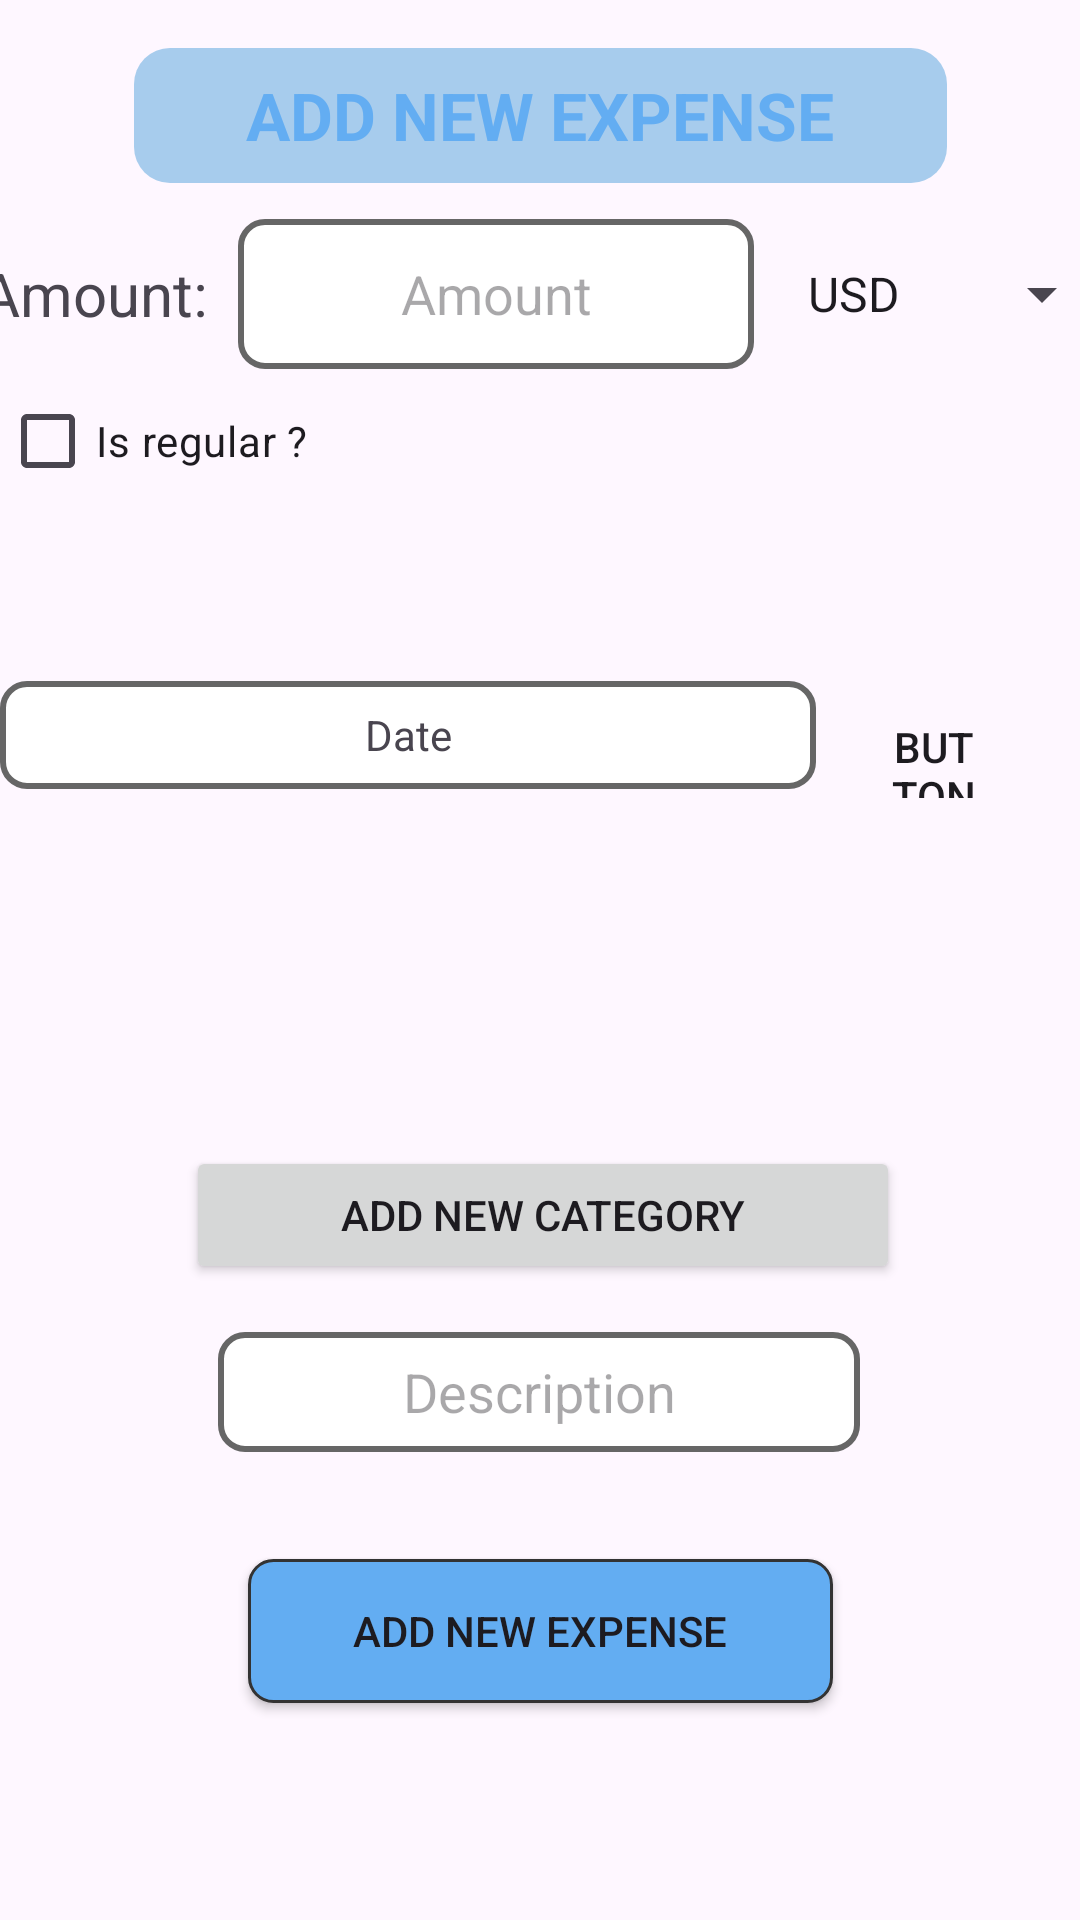

Android layout source for this screen:
<!-- AndroidManifest.xml: application theme Theme.BudgetManager -->
<!-- res/layout/fragment_add_expense.xml -->
<?xml version="1.0" encoding="utf-8"?>
<androidx.constraintlayout.widget.ConstraintLayout xmlns:android="http://schemas.android.com/apk/res/android"
    xmlns:tools="http://schemas.android.com/tools"
    xmlns:app="http://schemas.android.com/apk/res-auto"
    android:layout_width="match_parent"
    android:layout_height="match_parent"
    tools:context=".ui.AddExpenseFragment">


    <LinearLayout
        android:id="@+id/linearLayout7"
        android:layout_width="match_parent"
        android:layout_height="wrap_content"
        android:layout_marginTop="12dp"
        android:orientation="horizontal"
        android:gravity="center"
        app:layout_constraintEnd_toEndOf="parent"
        app:layout_constraintStart_toStartOf="parent"
        app:layout_constraintTop_toBottomOf="@+id/textView11">

        <TextView
            android:layout_width="wrap_content"
            android:layout_height="wrap_content"
            android:layout_marginLeft="5dp"
            android:text="Amount:"
            android:layout_marginRight="10dp"
            android:textSize="20dp" />

        <EditText
            android:id="@+id/amountEditText"
            android:layout_width="172dp"
            android:layout_height="50dp"
            android:background="@drawable/shape"
            android:ems="10"
            android:hint="Amount"
            android:inputType="number"
            android:textAlignment="center" />

        <Spinner
            android:id="@+id/currencySpinner"
            android:layout_width="120dp"
            android:layout_height="46dp"
            android:entries="@array/currency_list"
            android:padding="10dp" />


    </LinearLayout>

    <LinearLayout
        android:layout_width="match_parent"
        android:layout_height="wrap_content"
        android:orientation="horizontal"
        app:layout_constraintTop_toBottomOf="@+id/linearLayout7">

        <CheckBox
            android:id="@+id/regularExpenseCheckBox"
            android:layout_width="wrap_content"
            android:layout_height="wrap_content"
            android:text="Is regular ?"

            app:layout_constraintEnd_toEndOf="parent"
            app:layout_constraintHorizontal_bias="0.374"
            app:layout_constraintStart_toStartOf="parent"
            app:layout_constraintTop_toBottomOf="@+id/amountEditText"
            app:layout_constraintVertical_bias="0.076" />

        <Spinner
            android:id="@+id/regularExpenseSpinner"
            android:layout_width="194dp"
            android:layout_height="59dp"
            android:entries="@array/regular_income_options"
            android:visibility="gone"
            app:layout_constraintEnd_toEndOf="parent"
            app:layout_constraintHorizontal_bias="0.397"
            app:layout_constraintStart_toStartOf="parent"
            app:layout_constraintTop_toBottomOf="@+id/regularExpenseCheckBox"
            app:layout_constraintVertical_bias="0.0" />

        <EditText
            android:id="@+id/titleRegularExpenseEditText"
            android:layout_width="match_parent"
            android:visibility="gone"
            android:layout_height="wrap_content"
            android:hint="Title"/>


    </LinearLayout>


    <EditText
        android:id="@+id/editTextText"
        android:layout_width="214dp"
        android:layout_height="40dp"
        android:layout_marginBottom="156dp"
        android:background="@drawable/shape"
        android:ems="10"
        android:hint="Description"
        android:inputType="text"
        android:textAlignment="center"
        app:layout_constraintBottom_toBottomOf="parent"
        app:layout_constraintEnd_toEndOf="parent"
        app:layout_constraintHorizontal_bias="0.497"
        app:layout_constraintStart_toStartOf="parent" />


    <Button
        android:id="@+id/addButton"
        android:layout_width="195dp"
        android:layout_height="48dp"
        android:background="@drawable/button_shape"
        android:text="Add New Expense"
        app:layout_constraintBottom_toBottomOf="parent"
        app:layout_constraintEnd_toEndOf="parent"
        app:layout_constraintStart_toStartOf="parent"
        app:layout_constraintTop_toBottomOf="@+id/editTextText"
        app:layout_constraintVertical_bias="0.33" />

    <LinearLayout
        android:id="@+id/linearLayout6"
        android:layout_width="match_parent"
        android:layout_height="wrap_content"
        android:layout_marginTop="24dp"
        android:orientation="horizontal"
        app:layout_constraintEnd_toEndOf="parent"
        app:layout_constraintHorizontal_bias="0.0"
        app:layout_constraintStart_toStartOf="parent"
        app:layout_constraintTop_toBottomOf="@+id/linearLayout7">

        <TextView
            android:id="@+id/dateTextView"
            android:layout_width="272dp"
            android:layout_height="36dp"
            android:gravity="center"
            android:layout_marginTop="80dp"
            android:background="@drawable/shape"
            android:padding="6dp"
            android:text="Date"
            android:layout_marginRight="10dp"
            android:textAlignment="center" />

        <Button
            android:id="@+id/selectDateButton"
            android:layout_width="35dp"
            android:layout_height="35dp"
            android:layout_marginStart="12dp"
            android:layout_marginTop="84dp"
            android:background="@drawable/baseline_calendar_month_24"
            android:text="Button" />

    </LinearLayout>

    <TextView
        android:id="@+id/textView11"
        android:layout_width="271dp"
        android:layout_height="45dp"
        android:layout_marginTop="16dp"
        android:background="@drawable/rounded_corner_background"
        android:gravity="center"
        android:text="ADD NEW EXPENSE"
        android:textColor="@color/blue"
        android:textSize="22dp"
        android:textStyle="bold"
        app:layout_constraintEnd_toEndOf="parent"
        app:layout_constraintStart_toStartOf="parent"
        app:layout_constraintTop_toTopOf="parent" />


    <HorizontalScrollView
        android:layout_width="387dp"
        android:layout_height="74dp"
        android:layout_marginTop="44dp"
        app:layout_constraintEnd_toEndOf="parent"
        app:layout_constraintHorizontal_bias="0.727"
        app:layout_constraintStart_toStartOf="parent"
        app:layout_constraintTop_toBottomOf="@+id/linearLayout6">

        <com.google.android.material.button.MaterialButtonToggleGroup

            android:id="@+id/toggleButtonGroup"
            android:layout_width="350dp"
            android:layout_height="135dp"
            android:layout_marginTop="20dp"
            app:singleSelection="true">

        </com.google.android.material.button.MaterialButtonToggleGroup>


    </HorizontalScrollView>

    <Button
        android:id="@+id/addCategoryButton"
        android:layout_width="238dp"
        android:layout_height="46dp"
        android:layout_marginBottom="16dp"
        android:text="Add new Category"
        app:layout_constraintBottom_toTopOf="@+id/editTextText"
        app:layout_constraintEnd_toEndOf="parent"
        app:layout_constraintHorizontal_bias="0.509"
        app:layout_constraintStart_toStartOf="parent" />


</androidx.constraintlayout.widget.ConstraintLayout>
<!-- resources referenced by this layout -->
<resources>
  <string-array name="regular_income_options">
          <item>Once a week</item>
          <item>Once a month</item>
      </string-array>
  <color name="blue">#63ADF2</color>
  <!-- drawable button_shape (drawable) -->
  <?xml version="1.0" encoding="utf-8"?>
  <shape xmlns:android="http://schemas.android.com/apk/res/android"
      android:shape="rectangle">
      <solid android:color="@color/blue" /> 
      <corners android:radius="8dp" /> 
      <stroke
          android:width="1dp"
          android:color="@color/darkGray" /> 
  </shape>
  <!-- drawable rounded_corner_background (drawable) -->
  <?xml version="1.0" encoding="utf-8"?>
  <shape xmlns:android="http://schemas.android.com/apk/res/android"
      android:shape="rectangle">
      <solid android:color="@color/lblue" />
      <corners android:radius="12dp" /> 
  </shape>
  <!-- drawable shape (drawable) -->
  <?xml version="1.0" encoding="utf-8"?>
  <shape xmlns:android="http://schemas.android.com/apk/res/android"
      android:shape="rectangle">
      <solid android:color="@android:color/white" />
      <stroke
          android:width="2dp"
          android:color="@color/gray" />
      <corners android:radius="8dp" />
  </shape>
  <style name="Theme.BudgetManager" parent="Base.Theme.BudgetManager" />
  <color name="darkGray">#333333</color>
  <color name="lblue">#A7CCED</color>
  <color name="gray">#666666</color>
  <style name="Base.Theme.BudgetManager" parent="Theme.Material3.DayNight.NoActionBar">
          
          
          <item name="android:statusBarColor">@color/lblue</item>
      </style>
</resources>
